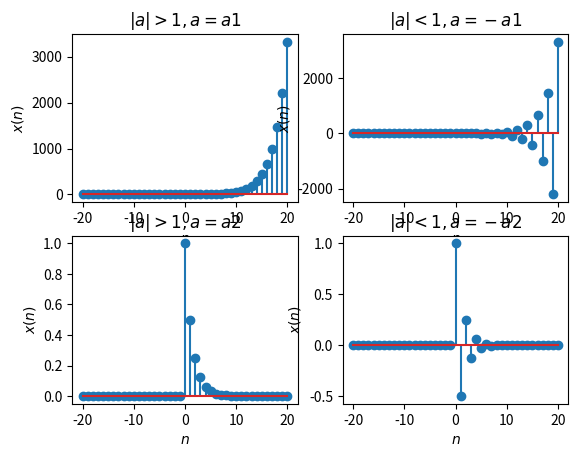

Reproduce this figure in Python.
# encoding utf-8
# python 3.10

import numpy as np
import matplotlib.pyplot as plt
import scipy as spy

n = np.arange(-20, 21)
a1 = 1.5
a2 = 0.5


def x(n, a):
    return float(a) ** n * (n >= 0)


plt.subplot(2, 2, 1)
plt.stem(n, x(n, a1))
plt.title('$ \\vert a \\vert > 1, a = {a1} $')
plt.xlabel('$ n $')
plt.ylabel('$ x(n) $')

plt.subplot(2, 2, 2)
plt.stem(n, x(n, -a1))
plt.title('$ \\vert a \\vert < 1, a = -{a1} $')
plt.xlabel('$ n $')
plt.ylabel('$ x(n) $')

plt.subplot(2, 2, 3)
plt.stem(n, x(n, a2))
plt.title('$ \\vert a \\vert > 1, a = {a2} $')
plt.xlabel('$ n $')
plt.ylabel('$ x(n) $')

plt.subplot(2, 2, 4)
plt.stem(n, x(n, -a2))
plt.title('$ \\vert a \\vert < 1, a = -{a2} $')
plt.xlabel('$ n $')
plt.ylabel('$ x(n) $')

plt.show()
